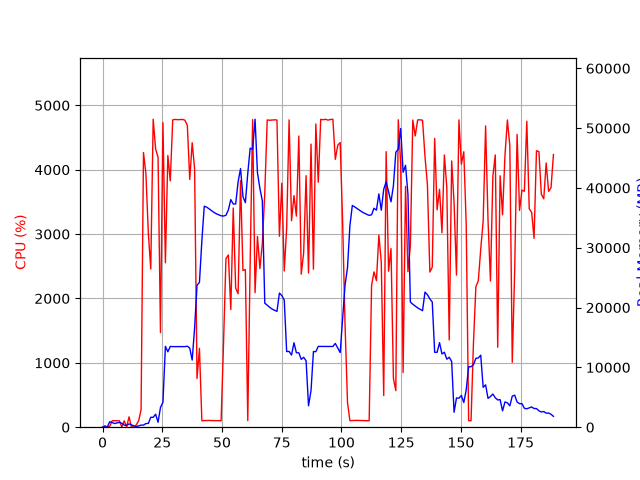

Source data for this figure (header and first rows):
elapsed_time, nproc, cpu, mem_real, mem_virtual
3.7670135498046875e-05, 1, 0.0, 7.973, 3185
1.006, 2, 23.8, 54.37, 238.4
2.014, 2, 1.0, 59.96, 243.5
3.022, 5, 12.9, 916.4, 2972
4.03, 4, 99.3, 776.9, 2608
5.036, 3, 101.2, 612.4, 2071
6.044, 3, 99.2, 719.2, 2167
7.052, 3, 100.2, 800.4, 2279
8.06, 5, 2.0, 659.1, 2571
9.071, 3, 99.3, 359.1, 1733
10.08, 3, 3.0, 297.7, 1658
11.09, 4, 160.7, 553.4, 2295
12.09, 4, 4.0, 394, 2028
13.1, 3, 2.0, 233.7, 1572
14.11, 1, 35.7, 105.5, 852.6
15.12, 1, 99.9, 213.6, 820.5
16.13, 1, 272.3, 352.7, 4830
17.14, 1, 4267, 349.1, 4830
18.15, 1, 3938, 609.3, 4860
19.17, 1, 3009, 638.2, 5445
20.18, 1, 2457, 1654, 6725
21.2, 1, 4784, 1654, 6725
22.22, 1, 4322, 2168, 8261
23.24, 1, 4192, 826.3, 8269
24.25, 1, 1470, 3296, 10605
25.28, 1, 4731, 4158, 12653
26.31, 1, 2554, 13527, 29585
27.33, 1, 4221, 12609, 29585
28.35, 1, 3826, 13497, 29585
29.37, 1, 4774, 13473, 29585
30.39, 1, 4781, 13473, 29585
31.42, 1, 4777, 13473, 29585
32.44, 1, 4778, 13473, 29585
33.46, 1, 4781, 13473, 29585
34.47, 1, 4770, 13473, 29585
35.49, 1, 4687, 13537, 29585
36.5, 1, 3848, 13219, 29585
37.52, 1, 4420, 11221, 30465
38.54, 1, 4012, 16613, 45162
39.55, 1, 756.9, 23730, 45162
40.56, 1, 1225, 24212, 65642
41.57, 1, 100.2, 31163, 65642
42.58, 1, 103.2, 36950, 65642
43.59, 1, 103.3, 36777, 65642
44.59, 1, 105.2, 36512, 65642
45.6, 1, 103.2, 36214, 65642
46.61, 1, 103.3, 35915, 65642
47.62, 1, 102.3, 35682, 65642
48.62, 1, 102.2, 35506, 65642
49.63, 1, 100.0, 35343, 65642
50.64, 1, 1304, 35302, 65642
51.65, 1, 2617, 35424, 65642
52.67, 1, 2676, 36331, 65662
53.68, 1, 1828, 38055, 65662
54.71, 1, 3405, 37313, 65662
55.73, 1, 2160, 37329, 90238
56.74, 1, 2074, 41013, 90238
57.77, 1, 3829, 43233, 90238
58.77, 1, 2435, 38546, 90238
59.78, 1, 2448, 37541, 90238
... 127 more rows
